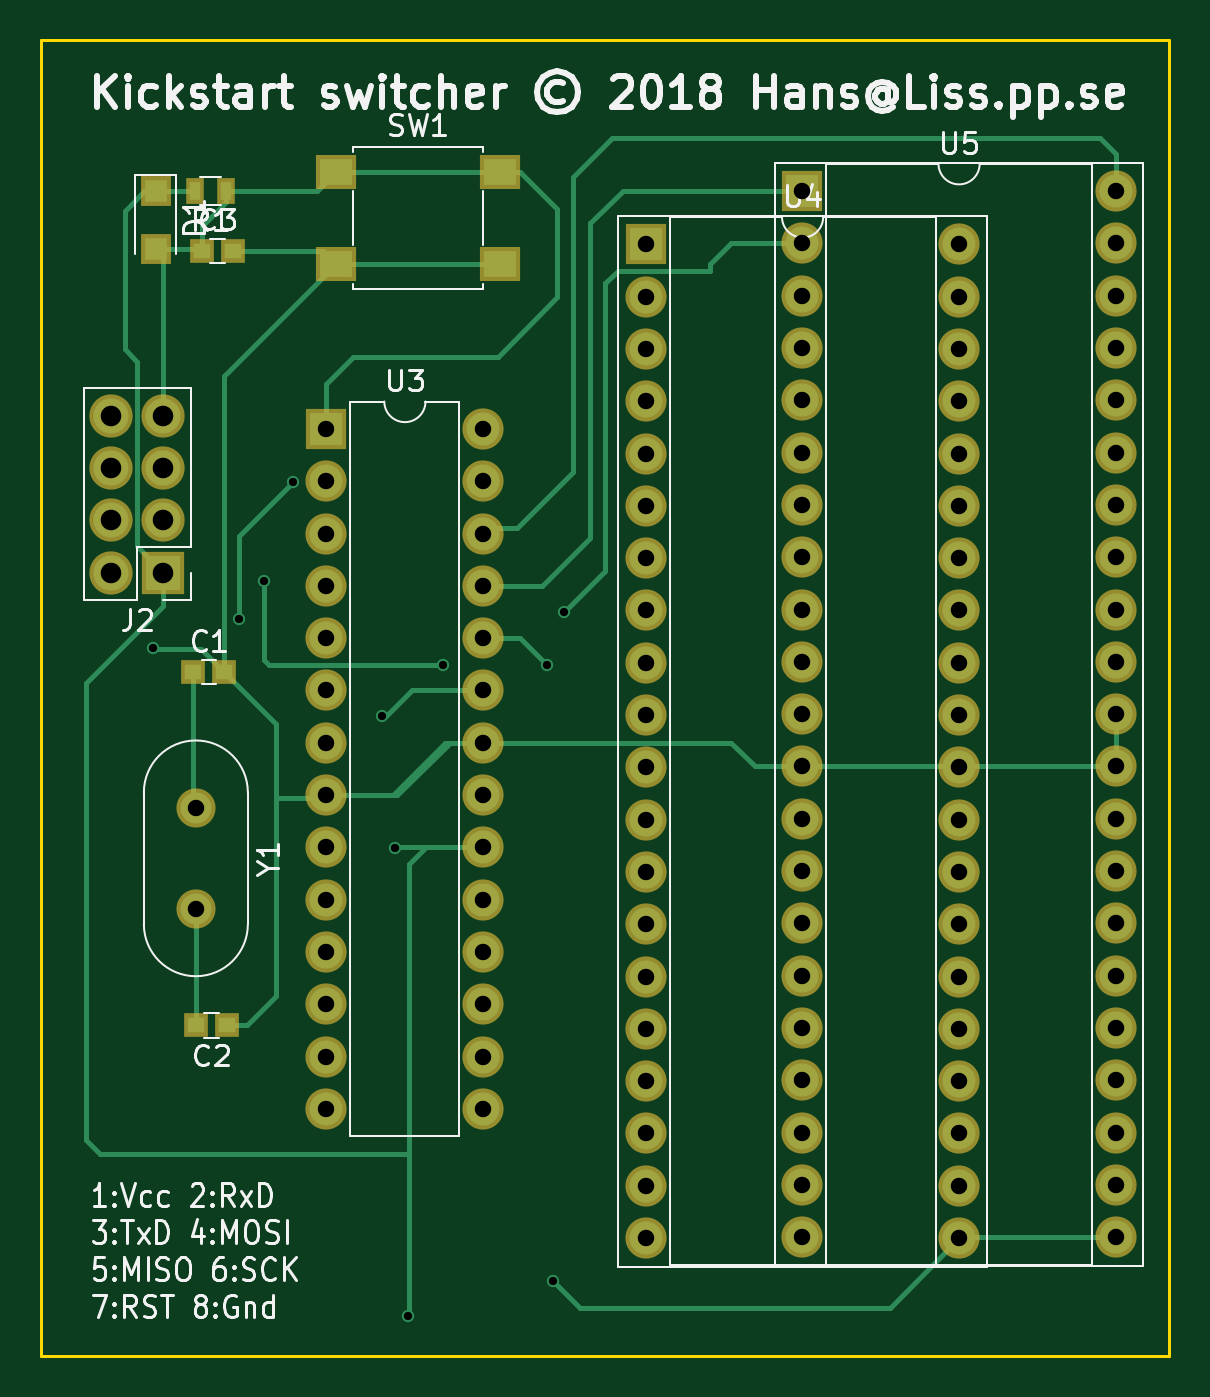
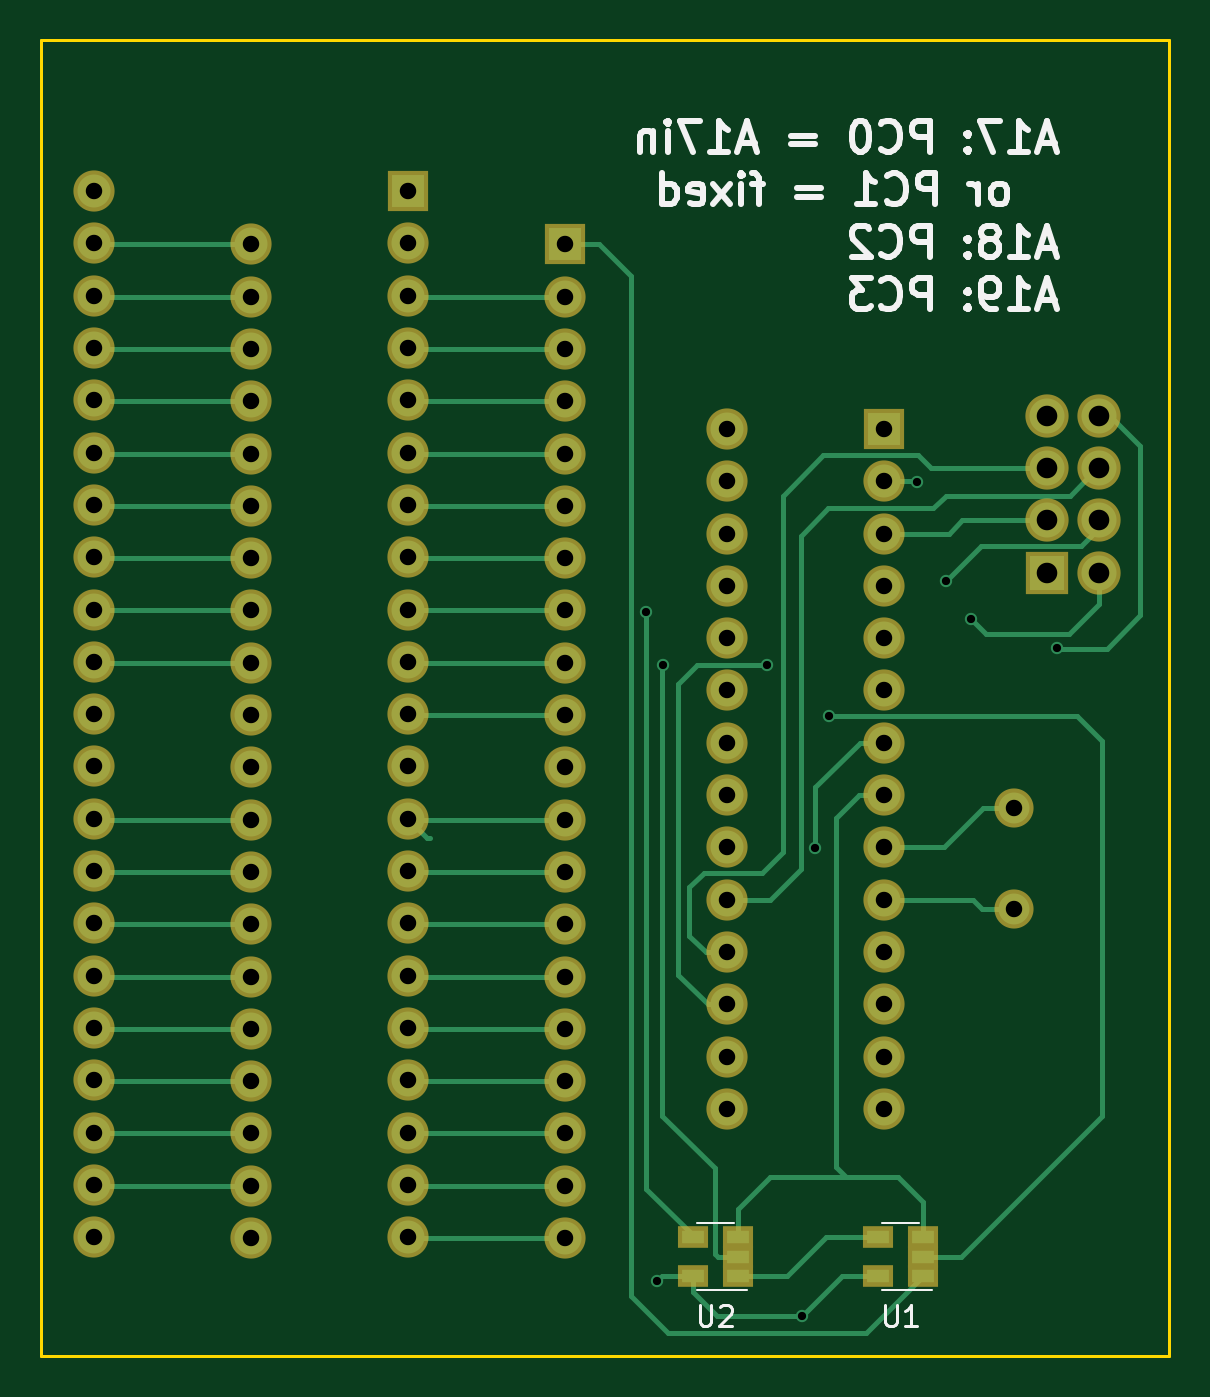
Circuit board: 8 layer files. Board 54.8 x 63.9 mm.
- bottom_copper: kickswitch-B.Cu.gbr (12797 bytes)
- bottom_mask: kickswitch-B.Mask.gbr (3829 bytes)
- bottom_silk: kickswitch-B.SilkS.gbr (11460 bytes)
- outline: kickswitch-Edge.Cuts.gbr (489 bytes)
- top_copper: kickswitch-F.Cu.gbr (9806 bytes)
- top_mask: kickswitch-F.Mask.gbr (4023 bytes)
- top_silk: kickswitch-F.SilkS.gbr (33068 bytes)
- drill: kickswitch.drl (2449 bytes)

=== bottom_copper: kickswitch-B.Cu.gbr (12797 bytes, source omitted) ===
=== bottom_mask: kickswitch-B.Mask.gbr ===
G04 #@! TF.FileFunction,Soldermask,Bot*
%FSLAX46Y46*%
G04 Gerber Fmt 4.6, Leading zero omitted, Abs format (unit mm)*
G04 Created by KiCad (PCBNEW 4.0.7) date 05/26/18 16:35:29*
%MOMM*%
%LPD*%
G01*
G04 APERTURE LIST*
%ADD10C,0.100000*%
%ADD11R,2.100000X2.100000*%
%ADD12O,2.100000X2.100000*%
%ADD13R,1.460000X1.050000*%
%ADD14R,2.000000X2.000000*%
%ADD15O,2.000000X2.000000*%
%ADD16C,1.900000*%
G04 APERTURE END LIST*
D10*
D11*
X89344500Y-118948200D03*
D12*
X86804500Y-118948200D03*
X89344500Y-116408200D03*
X86804500Y-116408200D03*
X89344500Y-113868200D03*
X86804500Y-113868200D03*
X89344500Y-111328200D03*
X86804500Y-111328200D03*
D13*
X95348880Y-153111240D03*
X95348880Y-152161240D03*
X95348880Y-151211240D03*
X97548880Y-151211240D03*
X97548880Y-153111240D03*
X104345560Y-153111240D03*
X104345560Y-152161240D03*
X104345560Y-151211240D03*
X106545560Y-151211240D03*
X106545560Y-153111240D03*
D14*
X97261680Y-111963200D03*
D15*
X104881680Y-144983200D03*
X97261680Y-114503200D03*
X104881680Y-142443200D03*
X97261680Y-117043200D03*
X104881680Y-139903200D03*
X97261680Y-119583200D03*
X104881680Y-137363200D03*
X97261680Y-122123200D03*
X104881680Y-134823200D03*
X97261680Y-124663200D03*
X104881680Y-132283200D03*
X97261680Y-127203200D03*
X104881680Y-129743200D03*
X97261680Y-129743200D03*
X104881680Y-127203200D03*
X97261680Y-132283200D03*
X104881680Y-124663200D03*
X97261680Y-134823200D03*
X104881680Y-122123200D03*
X97261680Y-137363200D03*
X104881680Y-119583200D03*
X97261680Y-139903200D03*
X104881680Y-117043200D03*
X97261680Y-142443200D03*
X104881680Y-114503200D03*
X97261680Y-144983200D03*
X104881680Y-111963200D03*
D14*
X112765840Y-103000000D03*
D15*
X128005840Y-151260000D03*
X112765840Y-105540000D03*
X128005840Y-148720000D03*
X112765840Y-108080000D03*
X128005840Y-146180000D03*
X112765840Y-110620000D03*
X128005840Y-143640000D03*
X112765840Y-113160000D03*
X128005840Y-141100000D03*
X112765840Y-115700000D03*
X128005840Y-138560000D03*
X112765840Y-118240000D03*
X128005840Y-136020000D03*
X112765840Y-120780000D03*
X128005840Y-133480000D03*
X112765840Y-123320000D03*
X128005840Y-130940000D03*
X112765840Y-125860000D03*
X128005840Y-128400000D03*
X112765840Y-128400000D03*
X128005840Y-125860000D03*
X112765840Y-130940000D03*
X128005840Y-123320000D03*
X112765840Y-133480000D03*
X128005840Y-120780000D03*
X112765840Y-136020000D03*
X128005840Y-118240000D03*
X112765840Y-138560000D03*
X128005840Y-115700000D03*
X112765840Y-141100000D03*
X128005840Y-113160000D03*
X112765840Y-143640000D03*
X128005840Y-110620000D03*
X112765840Y-146180000D03*
X128005840Y-108080000D03*
X112765840Y-148720000D03*
X128005840Y-105540000D03*
X112765840Y-151260000D03*
X128005840Y-103000000D03*
D14*
X120365520Y-100416360D03*
D15*
X135605520Y-151216360D03*
X120365520Y-102956360D03*
X135605520Y-148676360D03*
X120365520Y-105496360D03*
X135605520Y-146136360D03*
X120365520Y-108036360D03*
X135605520Y-143596360D03*
X120365520Y-110576360D03*
X135605520Y-141056360D03*
X120365520Y-113116360D03*
X135605520Y-138516360D03*
X120365520Y-115656360D03*
X135605520Y-135976360D03*
X120365520Y-118196360D03*
X135605520Y-133436360D03*
X120365520Y-120736360D03*
X135605520Y-130896360D03*
X120365520Y-123276360D03*
X135605520Y-128356360D03*
X120365520Y-125816360D03*
X135605520Y-125816360D03*
X120365520Y-128356360D03*
X135605520Y-123276360D03*
X120365520Y-130896360D03*
X135605520Y-120736360D03*
X120365520Y-133436360D03*
X135605520Y-118196360D03*
X120365520Y-135976360D03*
X135605520Y-115656360D03*
X120365520Y-138516360D03*
X135605520Y-113116360D03*
X120365520Y-141056360D03*
X135605520Y-110576360D03*
X120365520Y-143596360D03*
X135605520Y-108036360D03*
X120365520Y-146136360D03*
X135605520Y-105496360D03*
X120365520Y-148676360D03*
X135605520Y-102956360D03*
X120365520Y-151216360D03*
X135605520Y-100416360D03*
D16*
X90919300Y-130378200D03*
X90919300Y-135258200D03*
M02*

=== bottom_silk: kickswitch-B.SilkS.gbr (11460 bytes, source omitted) ===
=== outline: kickswitch-Edge.Cuts.gbr ===
G04 #@! TF.FileFunction,Profile,NP*
%FSLAX46Y46*%
G04 Gerber Fmt 4.6, Leading zero omitted, Abs format (unit mm)*
G04 Created by KiCad (PCBNEW 4.0.7) date 05/26/18 16:35:29*
%MOMM*%
%LPD*%
G01*
G04 APERTURE LIST*
%ADD10C,0.100000*%
%ADD11C,0.150000*%
G04 APERTURE END LIST*
D10*
D11*
X83411060Y-156966920D02*
X83411060Y-93096080D01*
X138191240Y-156966920D02*
X83411060Y-156966920D01*
X138191240Y-93096080D02*
X138191240Y-156966920D01*
X83411060Y-93096080D02*
X138191240Y-93096080D01*
M02*

=== top_copper: kickswitch-F.Cu.gbr (9806 bytes, source omitted) ===
=== top_mask: kickswitch-F.Mask.gbr ===
G04 #@! TF.FileFunction,Soldermask,Top*
%FSLAX46Y46*%
G04 Gerber Fmt 4.6, Leading zero omitted, Abs format (unit mm)*
G04 Created by KiCad (PCBNEW 4.0.7) date 05/26/18 16:35:29*
%MOMM*%
%LPD*%
G01*
G04 APERTURE LIST*
%ADD10C,0.100000*%
%ADD11R,1.200000X1.150000*%
%ADD12R,1.500000X1.500000*%
%ADD13R,2.100000X2.100000*%
%ADD14O,2.100000X2.100000*%
%ADD15R,0.900000X1.300000*%
%ADD16R,1.950000X1.700000*%
%ADD17R,2.000000X2.000000*%
%ADD18O,2.000000X2.000000*%
%ADD19C,1.900000*%
G04 APERTURE END LIST*
D10*
D11*
X92304300Y-123774200D03*
X90804300Y-123774200D03*
X90931300Y-140919200D03*
X92431300Y-140919200D03*
X92728480Y-103322120D03*
X91228480Y-103322120D03*
D12*
X88960960Y-100413360D03*
X88960960Y-103213360D03*
D13*
X89344500Y-118948200D03*
D14*
X86804500Y-118948200D03*
X89344500Y-116408200D03*
X86804500Y-116408200D03*
X89344500Y-113868200D03*
X86804500Y-113868200D03*
X89344500Y-111328200D03*
X86804500Y-111328200D03*
D15*
X92388120Y-100401120D03*
X90888120Y-100401120D03*
D16*
X97721520Y-99464300D03*
X105671520Y-99464300D03*
X97721520Y-103964300D03*
X105671520Y-103964300D03*
D17*
X97261680Y-111963200D03*
D18*
X104881680Y-144983200D03*
X97261680Y-114503200D03*
X104881680Y-142443200D03*
X97261680Y-117043200D03*
X104881680Y-139903200D03*
X97261680Y-119583200D03*
X104881680Y-137363200D03*
X97261680Y-122123200D03*
X104881680Y-134823200D03*
X97261680Y-124663200D03*
X104881680Y-132283200D03*
X97261680Y-127203200D03*
X104881680Y-129743200D03*
X97261680Y-129743200D03*
X104881680Y-127203200D03*
X97261680Y-132283200D03*
X104881680Y-124663200D03*
X97261680Y-134823200D03*
X104881680Y-122123200D03*
X97261680Y-137363200D03*
X104881680Y-119583200D03*
X97261680Y-139903200D03*
X104881680Y-117043200D03*
X97261680Y-142443200D03*
X104881680Y-114503200D03*
X97261680Y-144983200D03*
X104881680Y-111963200D03*
D17*
X112765840Y-103000000D03*
D18*
X128005840Y-151260000D03*
X112765840Y-105540000D03*
X128005840Y-148720000D03*
X112765840Y-108080000D03*
X128005840Y-146180000D03*
X112765840Y-110620000D03*
X128005840Y-143640000D03*
X112765840Y-113160000D03*
X128005840Y-141100000D03*
X112765840Y-115700000D03*
X128005840Y-138560000D03*
X112765840Y-118240000D03*
X128005840Y-136020000D03*
X112765840Y-120780000D03*
X128005840Y-133480000D03*
X112765840Y-123320000D03*
X128005840Y-130940000D03*
X112765840Y-125860000D03*
X128005840Y-128400000D03*
X112765840Y-128400000D03*
X128005840Y-125860000D03*
X112765840Y-130940000D03*
X128005840Y-123320000D03*
X112765840Y-133480000D03*
X128005840Y-120780000D03*
X112765840Y-136020000D03*
X128005840Y-118240000D03*
X112765840Y-138560000D03*
X128005840Y-115700000D03*
X112765840Y-141100000D03*
X128005840Y-113160000D03*
X112765840Y-143640000D03*
X128005840Y-110620000D03*
X112765840Y-146180000D03*
X128005840Y-108080000D03*
X112765840Y-148720000D03*
X128005840Y-105540000D03*
X112765840Y-151260000D03*
X128005840Y-103000000D03*
D17*
X120365520Y-100416360D03*
D18*
X135605520Y-151216360D03*
X120365520Y-102956360D03*
X135605520Y-148676360D03*
X120365520Y-105496360D03*
X135605520Y-146136360D03*
X120365520Y-108036360D03*
X135605520Y-143596360D03*
X120365520Y-110576360D03*
X135605520Y-141056360D03*
X120365520Y-113116360D03*
X135605520Y-138516360D03*
X120365520Y-115656360D03*
X135605520Y-135976360D03*
X120365520Y-118196360D03*
X135605520Y-133436360D03*
X120365520Y-120736360D03*
X135605520Y-130896360D03*
X120365520Y-123276360D03*
X135605520Y-128356360D03*
X120365520Y-125816360D03*
X135605520Y-125816360D03*
X120365520Y-128356360D03*
X135605520Y-123276360D03*
X120365520Y-130896360D03*
X135605520Y-120736360D03*
X120365520Y-133436360D03*
X135605520Y-118196360D03*
X120365520Y-135976360D03*
X135605520Y-115656360D03*
X120365520Y-138516360D03*
X135605520Y-113116360D03*
X120365520Y-141056360D03*
X135605520Y-110576360D03*
X120365520Y-143596360D03*
X135605520Y-108036360D03*
X120365520Y-146136360D03*
X135605520Y-105496360D03*
X120365520Y-148676360D03*
X135605520Y-102956360D03*
X120365520Y-151216360D03*
X135605520Y-100416360D03*
D19*
X90919300Y-130378200D03*
X90919300Y-135258200D03*
M02*

=== top_silk: kickswitch-F.SilkS.gbr (33068 bytes, source omitted) ===
=== drill: kickswitch.drl ===
M48
;DRILL file {KiCad 4.0.7} date 05/26/18 16:35:32
;FORMAT={-:-/ absolute / metric / decimal}
FMAT,2
METRIC,TZ
T1C0.400
T2C0.800
T3C1.000
%
G90
G05
M71
T1
X88.859Y-122.611
X93.012Y-121.204
X94.224Y-119.339
X95.639Y-114.554
X99.936Y-125.882
X100.584Y-132.324
X101.232Y-155.029
X102.921Y-123.444
X107.988Y-123.439
X108.267Y-153.335
X108.814Y-120.853
T2
X90.919Y-130.378
X90.919Y-135.258
X97.262Y-111.963
X97.262Y-114.503
X97.262Y-117.043
X97.262Y-119.583
X97.262Y-122.123
X97.262Y-124.663
X97.262Y-127.203
X97.262Y-129.743
X97.262Y-132.283
X97.262Y-134.823
X97.262Y-137.363
X97.262Y-139.903
X97.262Y-142.443
X97.262Y-144.983
X104.882Y-111.963
X104.882Y-114.503
X104.882Y-117.043
X104.882Y-119.583
X104.882Y-122.123
X104.882Y-124.663
X104.882Y-127.203
X104.882Y-129.743
X104.882Y-132.283
X104.882Y-134.823
X104.882Y-137.363
X104.882Y-139.903
X104.882Y-142.443
X104.882Y-144.983
X112.766Y-103.
X112.766Y-105.54
X112.766Y-108.08
X112.766Y-110.62
X112.766Y-113.16
X112.766Y-115.7
X112.766Y-118.24
X112.766Y-120.78
X112.766Y-123.32
X112.766Y-125.86
X112.766Y-128.4
X112.766Y-130.94
X112.766Y-133.48
X112.766Y-136.02
X112.766Y-138.56
X112.766Y-141.1
X112.766Y-143.64
X112.766Y-146.18
X112.766Y-148.72
X112.766Y-151.26
X120.366Y-100.416
X120.366Y-102.956
X120.366Y-105.496
X120.366Y-108.036
X120.366Y-110.576
X120.366Y-113.116
X120.366Y-115.656
X120.366Y-118.196
X120.366Y-120.736
X120.366Y-123.276
X120.366Y-125.816
X120.366Y-128.356
X120.366Y-130.896
X120.366Y-133.436
X120.366Y-135.976
X120.366Y-138.516
X120.366Y-141.056
X120.366Y-143.596
X120.366Y-146.136
X120.366Y-148.676
X120.366Y-151.216
X128.006Y-103.
X128.006Y-105.54
X128.006Y-108.08
X128.006Y-110.62
X128.006Y-113.16
X128.006Y-115.7
X128.006Y-118.24
X128.006Y-120.78
X128.006Y-123.32
X128.006Y-125.86
X128.006Y-128.4
X128.006Y-130.94
X128.006Y-133.48
X128.006Y-136.02
X128.006Y-138.56
X128.006Y-141.1
X128.006Y-143.64
X128.006Y-146.18
X128.006Y-148.72
X128.006Y-151.26
X135.606Y-100.416
X135.606Y-102.956
X135.606Y-105.496
X135.606Y-108.036
X135.606Y-110.576
X135.606Y-113.116
X135.606Y-115.656
X135.606Y-118.196
X135.606Y-120.736
X135.606Y-123.276
X135.606Y-125.816
X135.606Y-128.356
X135.606Y-130.896
X135.606Y-133.436
X135.606Y-135.976
X135.606Y-138.516
X135.606Y-141.056
X135.606Y-143.596
X135.606Y-146.136
X135.606Y-148.676
X135.606Y-151.216
T3
X86.804Y-111.328
X86.804Y-113.868
X86.804Y-116.408
X86.804Y-118.948
X89.344Y-111.328
X89.344Y-113.868
X89.344Y-116.408
X89.344Y-118.948
T0
M30
